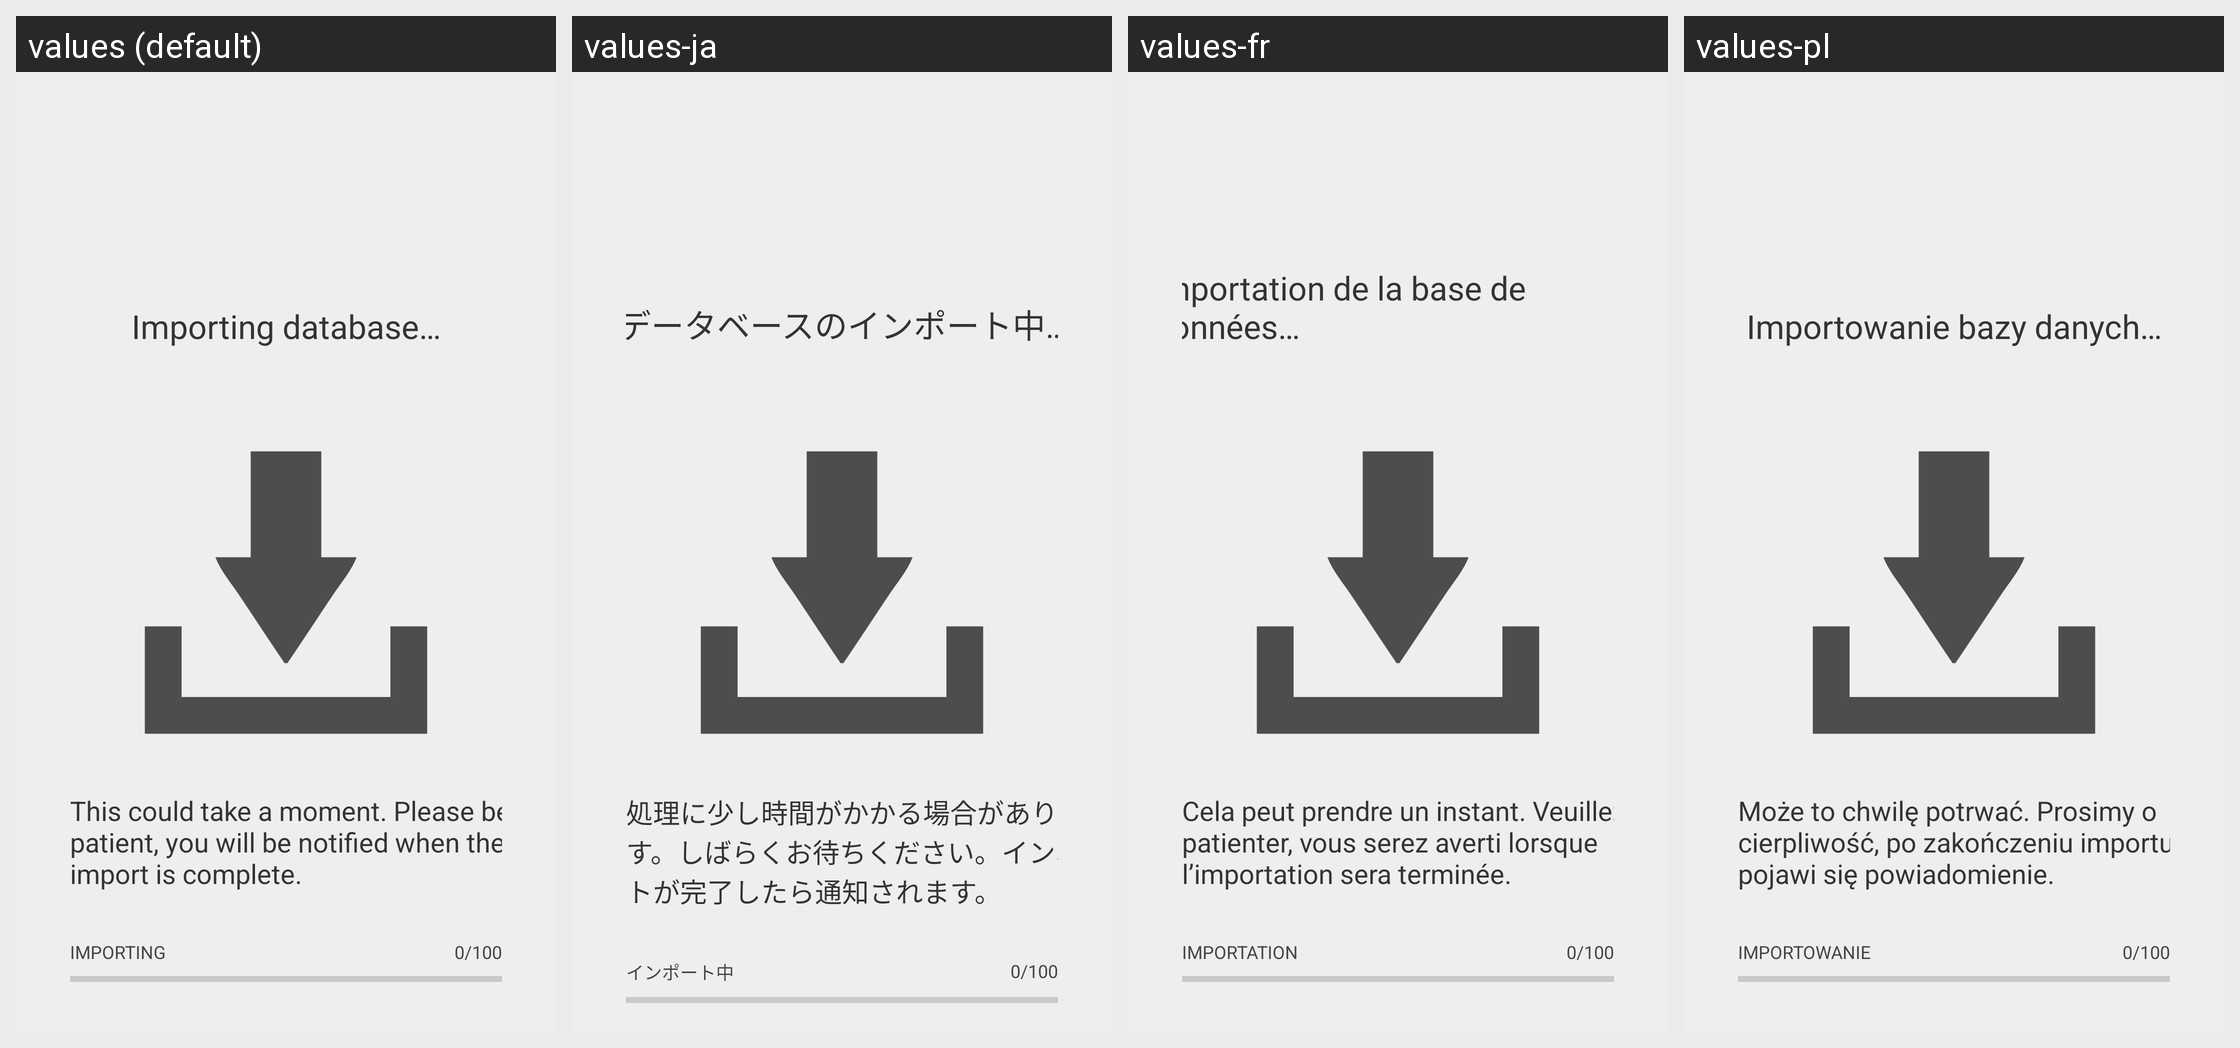

Here is an Android app screen in its default locale and in the app's own translations. Write out the translated-string differences for the strings that appear on this screen.
Android screen res/layout/database_migration_activity.xml rendered under 4 locales, left to right: values (default), values-ja, values-fr, values-pl. Device: Nexus 5 (rendered at 1080×1920; each locale shown at half size, 540×960, under a caption strip naming it); theme Theme.SMSecure.
Other locales in the repository, not shown: values-ar, values-bg, values-cs, values-da, values-de, values-el, values-es, values-et, values-fi, values-he, values-hu, values-id, values-in, values-it, values-iw, values-ko, values-lt, values-lv, values-nb, values-nl, values-pt, values-pt-rBR, values-ro, values-ru, values-sk, values-sl, values-sv, values-tr, values-uk, values-zh-rCN.
Strings drawn on this screen, with the default value and each locale's value (text and hints the layout hard-codes, and strings that could not be matched under every locale, appear in the picture but are not listed):

database_migration_activity__importing_database
  values: Importing database…
  values-ja: データベースのインポート中…
  values-fr: Importation de la base de données…
  values-pl: Importowanie bazy danych…

database_migration_activity__this_could_take_a_moment_please_be_patient
  values: This could take a moment. Please be patient, you will be notified when the import is complete.
  values-ja: 処理に少し時間がかかる場合があります。しばらくお待ちください。インポートが完了したら通知されます。
  values-fr: Cela peut prendre un instant. Veuillez patienter, vous serez averti lorsque l’importation sera terminée.
  values-pl: Może to chwilę potrwać. Prosimy o cierpliwość, po zakończeniu importu pojawi się powiadomienie.

Importing
  values: Importing
  values-ja: インポート中
  values-fr: Importation
  values-pl: Importowanie

database_migration_activity__import_status
  values: 0/100
  values-ja: 0/100
  values-fr: 0/100
  values-pl: 0/100
